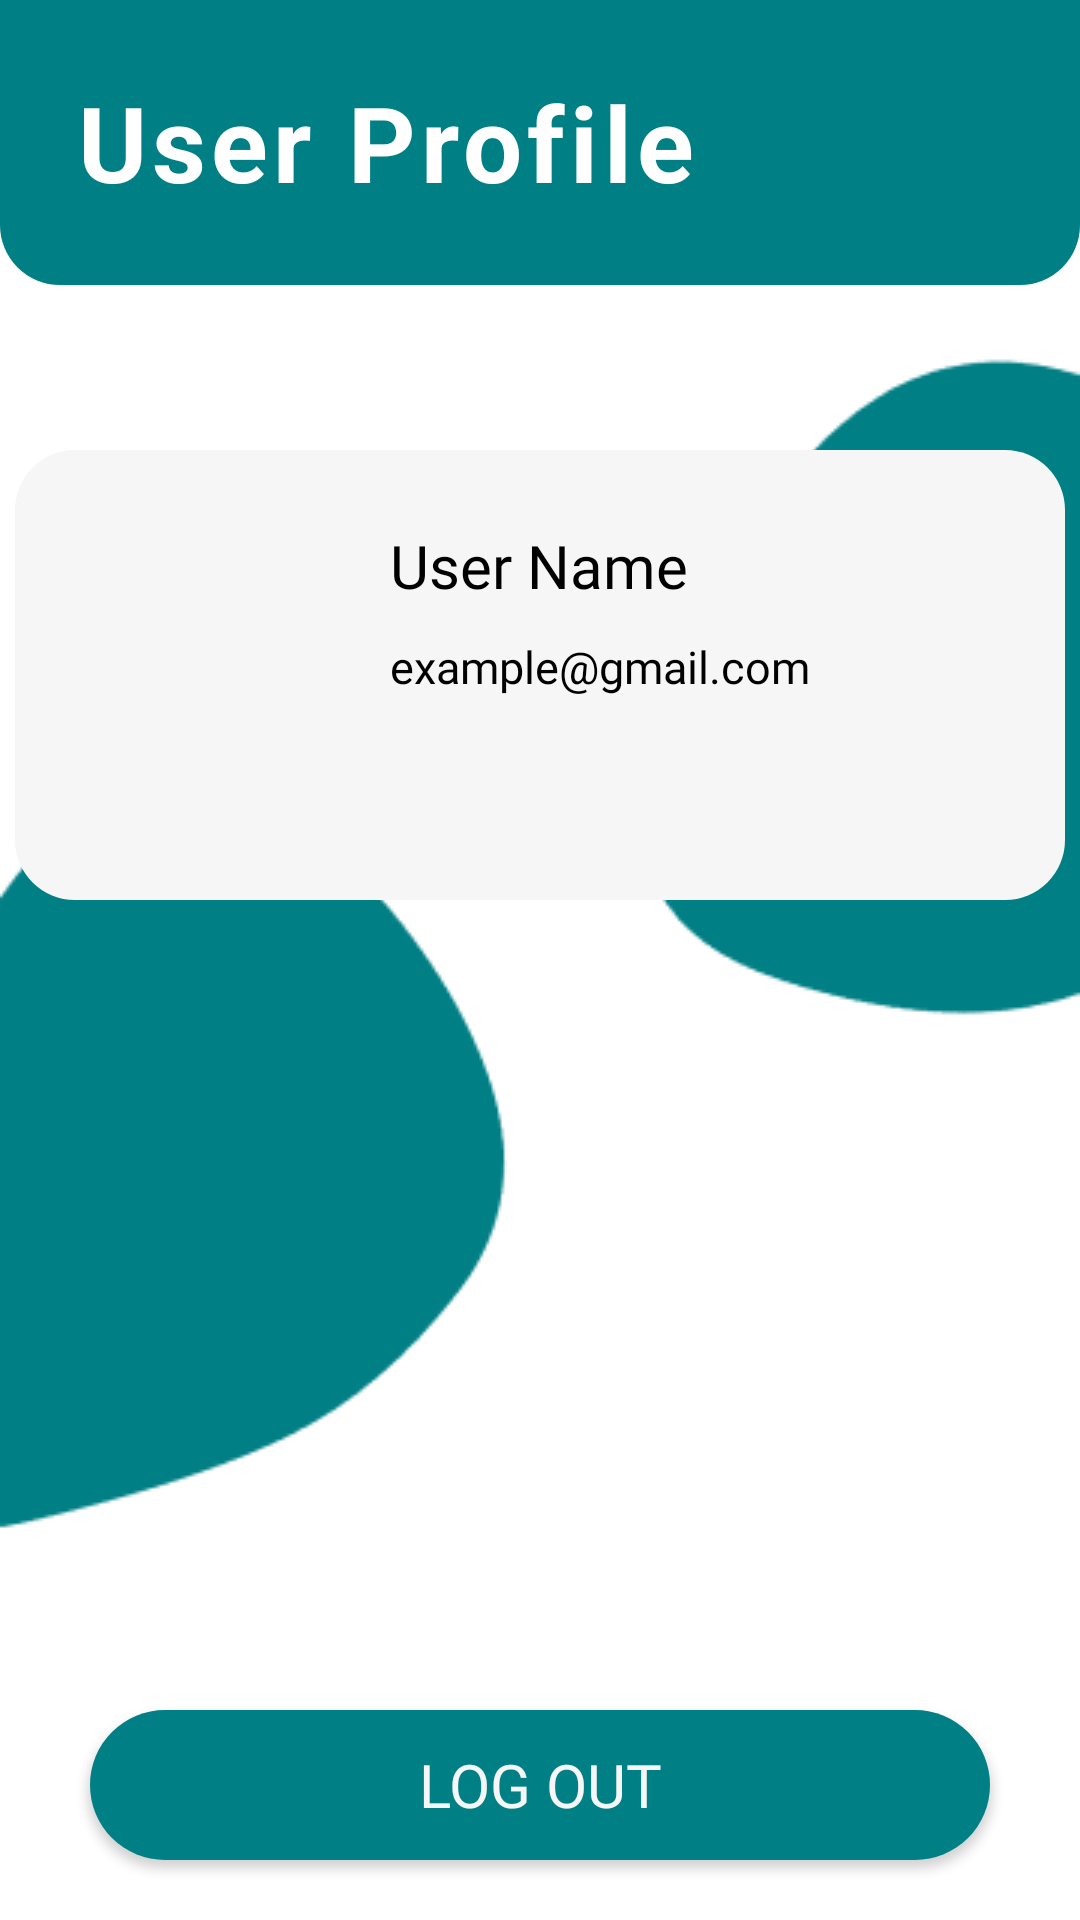

The Android layout XML behind this screen, and the referenced resources:
<!-- AndroidManifest.xml: application theme Theme.QUEUEEAT -->
<!-- res/layout/fragment_user.xml -->
<?xml version="1.0" encoding="utf-8"?>
<RelativeLayout xmlns:android="http://schemas.android.com/apk/res/android"
    xmlns:tools="http://schemas.android.com/tools"
    android:layout_width="match_parent"
    android:layout_height="match_parent"
    tools:context=".UserFragment">

    <RelativeLayout
        android:layout_width="match_parent"
        android:layout_height="95dp"
        android:background="@drawable/roundedrectangle2">

        <TextView
            android:layout_width="wrap_content"
            android:layout_height="wrap_content"
            android:text="User Profile"
            android:textStyle="bold"
            android:letterSpacing="0.05"
            android:textSize="35sp"
            android:layout_centerInParent="true"
            android:layout_alignParentStart="true"
            android:layout_marginStart="25dp"
            android:textColor="@color/white"/>
    </RelativeLayout>

    <ImageView
        android:layout_width="wrap_content"
        android:layout_height="wrap_content"
        android:src="@drawable/blobright"
        android:layout_alignParentEnd="true"
        android:layout_marginTop="15dp"/>

    <ImageView
        android:layout_width="wrap_content"
        android:layout_height="wrap_content"
        android:src="@drawable/blobleft"
        android:layout_alignParentBottom="true"
        android:layout_marginBottom="45dp"/>

    <RelativeLayout
        android:layout_width="350dp"
        android:layout_height="150dp"
        android:background="@drawable/bg_white_card"
        android:layout_centerHorizontal="true"
        android:layout_marginTop="150dp">

        <ImageView
            android:layout_width="100dp"
            android:layout_height="100dp"
            android:src="@drawable/ic_usersvg"
            android:layout_margin="20dp"/>
        <TextView
            android:id="@+id/username"
            android:layout_width="wrap_content"
            android:layout_height="wrap_content"
            android:text="User Name"
            android:layout_marginStart="125dp"
            android:textColor="@color/black"
            android:layout_marginTop="25dp"
            android:textSize="20sp"
            android:fontFamily="@font/montserrat"
            android:layout_marginEnd="40dp"
            />

        <TextView
            android:id="@+id/userGmail"
            android:layout_below="@+id/username"
            android:layout_width="wrap_content"
            android:layout_height="wrap_content"
            android:text="example@gmail.com"
            android:textColor="@color/black"
            android:layout_marginTop="10dp"
            android:textSize="15sp"
            android:fontFamily="@font/montserrat"
            android:layout_marginStart="125dp"
            android:layout_marginEnd="20dp"
            />
    </RelativeLayout>



    <androidx.appcompat.widget.AppCompatButton
        android:id="@+id/btn_logout_user"
        android:layout_width="300dp"
        android:layout_height="50dp"
        android:layout_alignParentBottom="true"
        android:layout_marginBottom="20dp"
        android:layout_centerHorizontal="true"
        android:text="Log Out"
        android:fontFamily="@font/montserrat"
        android:textColor="@color/white_cards_bg"
        android:textSize="20sp"
        android:background="@drawable/btnround"/>

</RelativeLayout>
<!-- resources referenced by this layout -->
<resources>
  <color name="black">#FF000000</color>
  <color name="white">#FFFFFFFF</color>
  <color name="white_cards_bg">#F6F6F6</color>
  <!-- drawable bg_white_card (drawable) -->
  <?xml version="1.0" encoding="utf-8"?>
  <shape xmlns:android="http://schemas.android.com/apk/res/android"
      android:shape="rectangle"
      >
  
      <solid android:color="@color/white_cards_bg"></solid>
      <corners
          android:radius="20dp"
          />
  </shape>
  <!-- drawable blobleft: png bitmap (drawable, 4512 bytes) -->
  <!-- drawable blobright: png bitmap (drawable, 4043 bytes) -->
  <!-- drawable btnround (drawable) -->
  <?xml version="1.0" encoding="utf-8"?>
  <shape xmlns:android="http://schemas.android.com/apk/res/android"
      android:shape="rectangle"
      >
  
      <solid android:color="@color/cyan"></solid>
      <corners
          android:radius="35dp"
          />
  </shape>
  <!-- drawable roundedrectangle2 (drawable) -->
  <?xml version="1.0" encoding="utf-8"?>
  <shape xmlns:android="http://schemas.android.com/apk/res/android"
      android:shape="rectangle"
      >
  
      <solid android:color="@color/cyan"></solid>
      <corners android:bottomLeftRadius="20dp"
          android:bottomRightRadius="20dp"/>
  </shape>
  <style name="Theme.QUEUEEAT" parent="Base.Theme.QUEUEEAT" />
  <color name="cyan">#007F85</color>
  <style name="Base.Theme.QUEUEEAT" parent="Theme.MaterialComponents.Light.NoActionBar">
          <item name="colorPrimary">@color/cyan</item>
          <item name="colorSecondary">@color/cyan_mint</item>
          <item name="colorOnSecondary">@color/cyan</item>
      </style>
  <color name="cyan_mint">#9FF9F6</color>
</resources>
